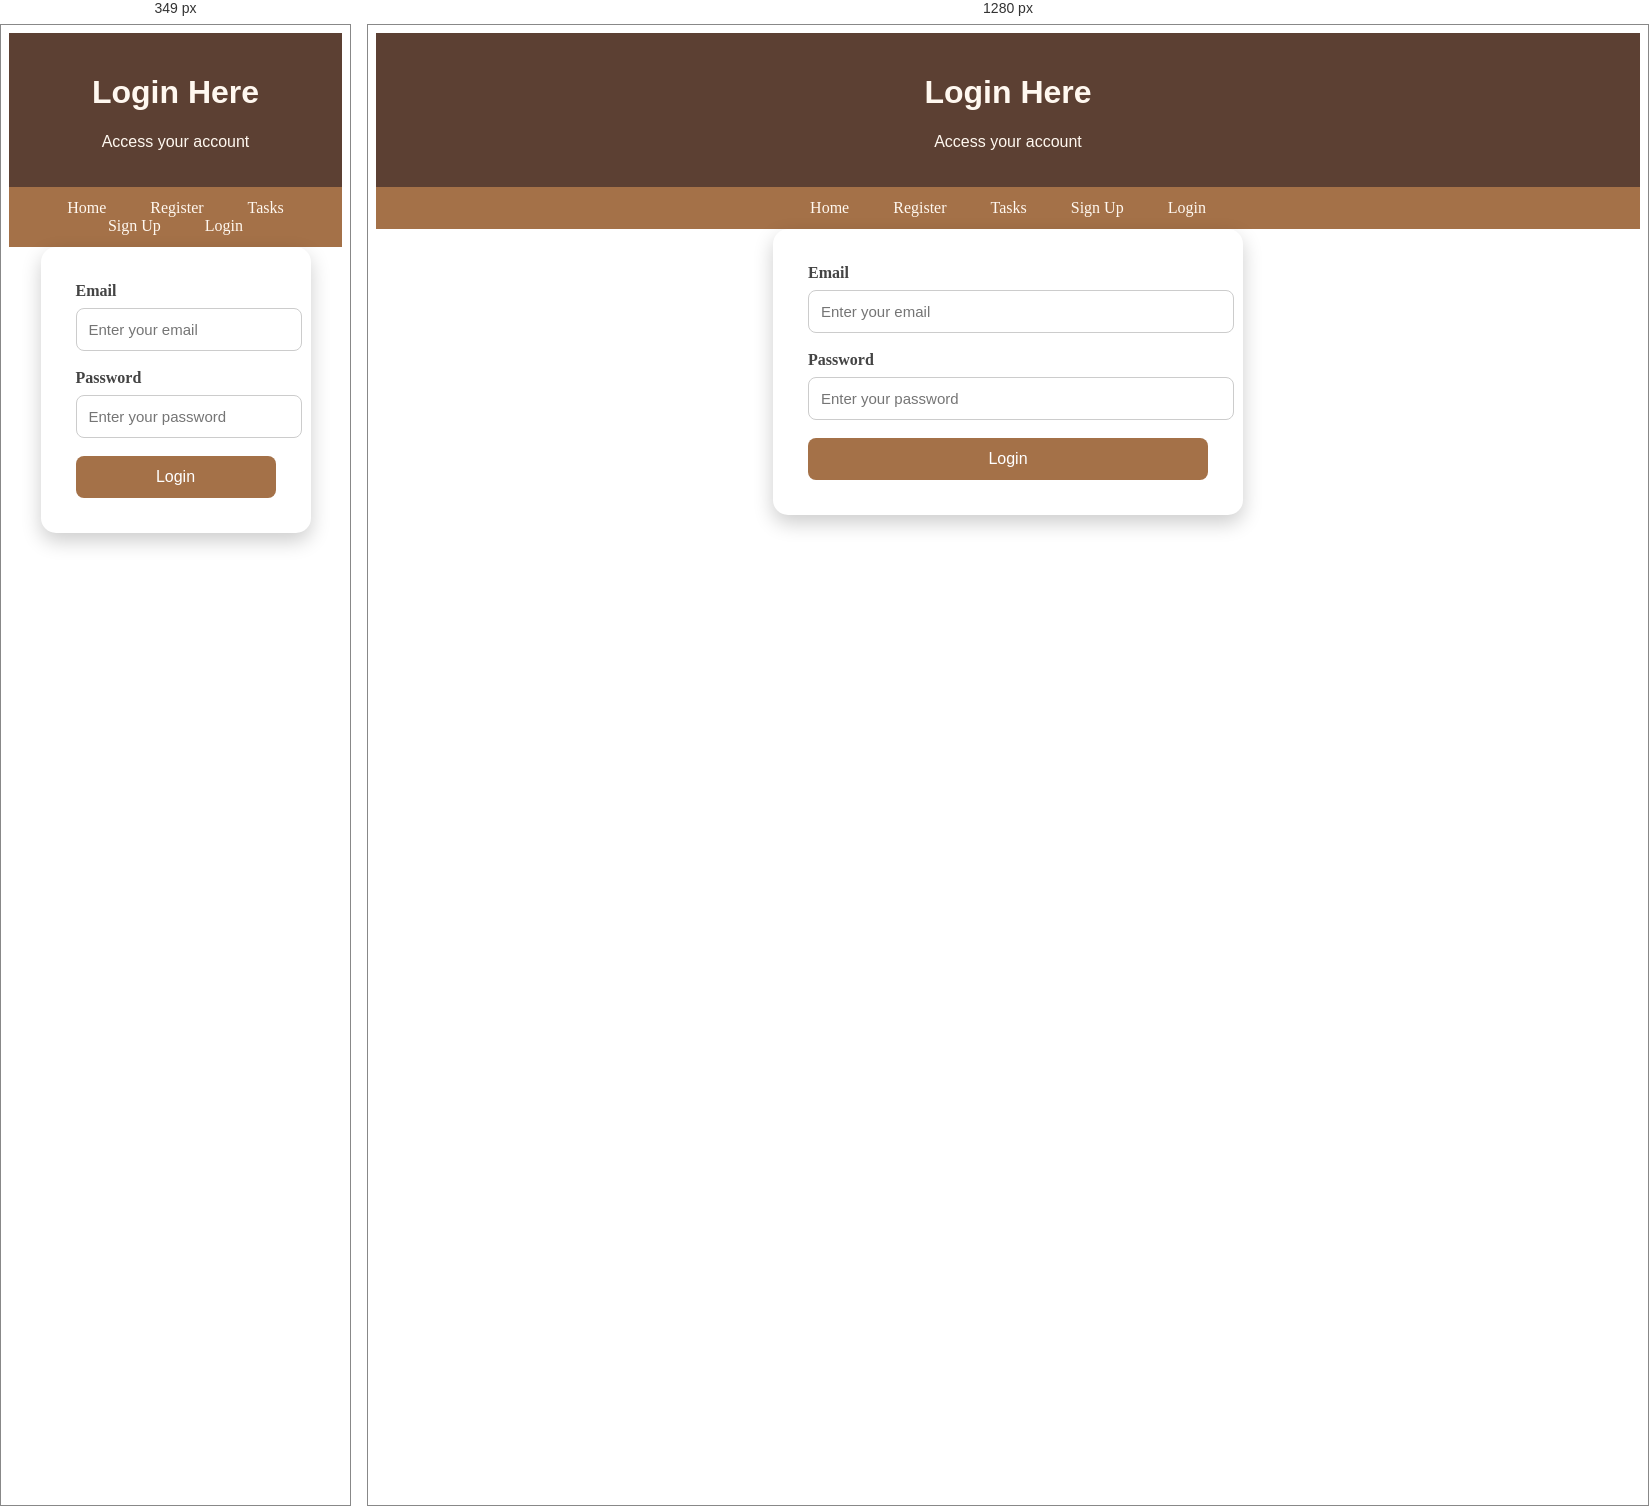
Rendered at 349 px and 1280 px, left to right.

<!-- file: login.html -->
<!DOCTYPE html>
<html lang="en">
<head>
    <meta charset="UTF-8">
    <meta name="viewport" content="width=device-width, initial-scale=1.0">
    <link rel="stylesheet" href="style.css">
    <title>Document</title>
</head>
<body>
    <header>
        <h1>Login Here</h1>
        <p>Access your account</p>
    </header>
    <nav>
            <a href="index.html">Home</a>
            <a href="register.html">Register</a>
            <a href="tasks.html">Tasks</a>
            <a href="signup.html"id="signupLink">Sign Up</a>
            <a href="login.html" id="loginLink">Login</a>
        </nav>

        <section class="register-section">
            <form class="register-form"  action="login" method = "post">
            <div class="input-group">
            <label>Email</label>
            <input type="email" id ="email" placeholder="Enter your email" name="email">
        </div>

        <div class="input-group">
            <label>Password</label>
            <input type="password" id="password" placeholder="Enter your password" name="pass">
        </div>

        <button type="submit">Login</button>
            </form>
        </section>
        <script src="script.js"></script>
</body>
</html>

/* @media block from style.css */
@media(max-width:350px){
    .register-section{
        flex-direction: column;
    }
    .register-form{
        max-width: 200px;
    }
}